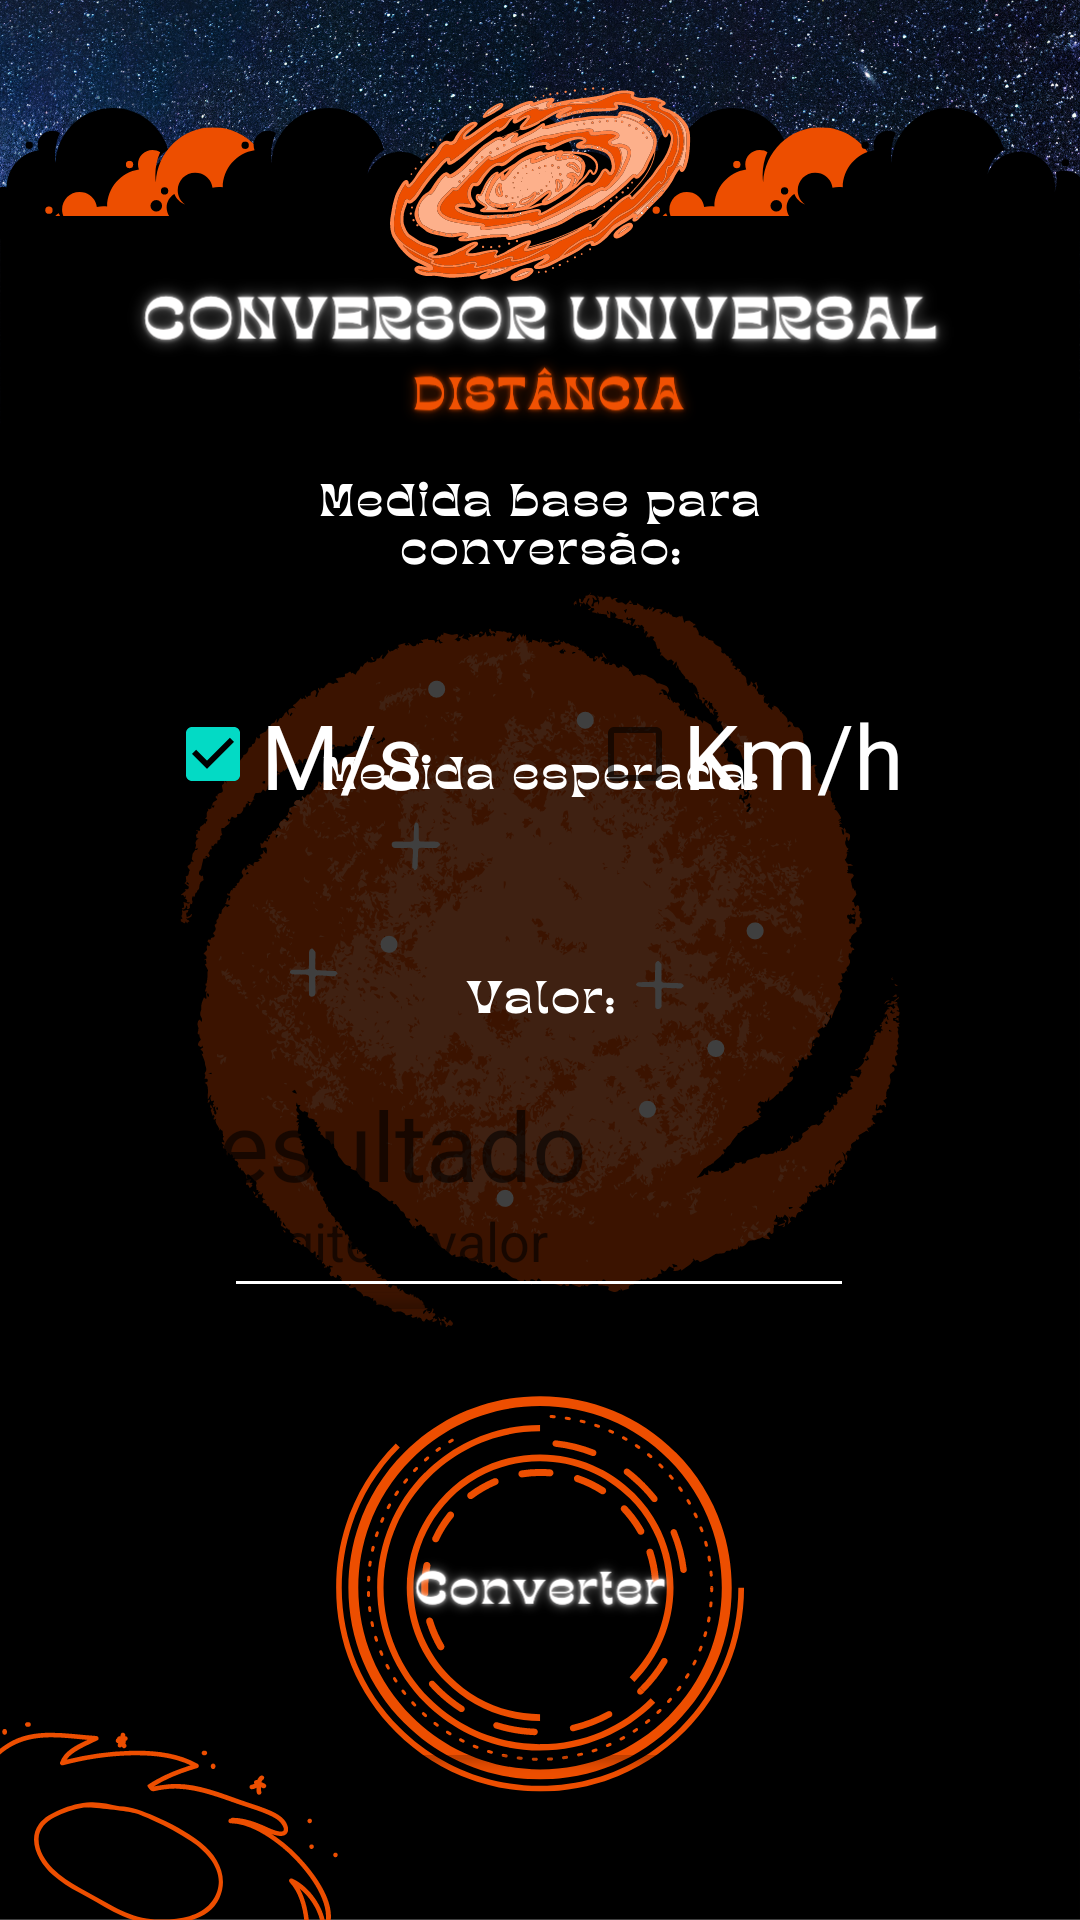

The Android layout XML behind this screen, and the referenced resources:
<!-- AndroidManifest.xml: application theme Theme.ConversorUniversal -->
<!-- res/layout/activity_conversor_universal5.xml -->
<?xml version="1.0" encoding="utf-8"?>
<androidx.constraintlayout.widget.ConstraintLayout xmlns:android="http://schemas.android.com/apk/res/android"
    xmlns:app="http://schemas.android.com/apk/res-auto"
    xmlns:tools="http://schemas.android.com/tools"
    android:layout_width="match_parent"
    android:layout_height="match_parent"
    android:background="@drawable/distancia"
    tools:context=".ConversorUniversal5">

    <Button
        android:id="@+id/buttonConverte"
        android:layout_width="168dp"
        android:layout_height="167dp"
        android:layout_marginBottom="48dp"
        android:backgroundTint="#00002AFF"
        app:layout_constraintBottom_toBottomOf="parent"
        app:layout_constraintEnd_toEndOf="parent"
        app:layout_constraintHorizontal_bias="0.497"
        app:layout_constraintHorizontal_chainStyle="spread"
        app:layout_constraintStart_toStartOf="parent" />

    <CheckBox
        android:id="@+id/checkBox1"
        android:layout_width="99dp"
        android:layout_height="55dp"
        android:layout_marginTop="224dp"
        android:checked="true"
        android:text="M/s"
        android:textColor="#FFFFFF"
        android:textSize="30dp"
        app:layout_constraintEnd_toEndOf="parent"
        app:layout_constraintHorizontal_bias="0.211"
        app:layout_constraintStart_toStartOf="parent"
        app:layout_constraintTop_toTopOf="parent" />

    <CheckBox
        android:id="@+id/checkBox2"
        android:layout_width="113dp"
        android:layout_height="55dp"
        android:layout_marginTop="224dp"

        android:text="Km/h"
        android:textColor="#FFFFFF"
        android:textSize="30dp"
        app:layout_constraintEnd_toEndOf="parent"
        app:layout_constraintHorizontal_bias="0.448"
        app:layout_constraintStart_toEndOf="@+id/checkBox1"
        app:layout_constraintTop_toTopOf="parent" />

    <EditText
        android:id="@+id/editTextValor1"
        android:layout_width="wrap_content"
        android:layout_height="wrap_content"
        android:layout_marginTop="388dp"
        android:backgroundTint="#FFFFFF"
        android:ems="10"
        android:hint="Digite o valor"
        android:inputType="numberDecimal|numberSigned"
        android:minHeight="48dp"
        android:textColor="#FFFFFF"
        app:layout_constraintEnd_toEndOf="parent"
        app:layout_constraintHorizontal_bias="0.497"
        app:layout_constraintStart_toStartOf="parent"
        app:layout_constraintTop_toTopOf="parent" />

    <TextView
        android:id="@+id/textViewResultado"
        android:layout_width="247dp"
        android:layout_height="48dp"
        android:layout_marginBottom="232dp"
        android:backgroundTint="#FFFFFF"
        android:ems="10"
        android:hint="Resultado"
        android:inputType="numberDecimal|numberSigned"
        android:minHeight="48dp"
        android:textColor="#FFFFFF"
        android:textSize="32sp"
        app:layout_constraintBottom_toBottomOf="parent"
        app:layout_constraintEnd_toEndOf="parent"
        app:layout_constraintHorizontal_bias="0.47"
        app:layout_constraintStart_toStartOf="parent" />


</androidx.constraintlayout.widget.ConstraintLayout>
<!-- resources referenced by this layout -->
<resources>
  <!-- drawable distancia: png bitmap (drawable-v24, 734815 bytes) -->
  <style name="Theme.ConversorUniversal" parent="Theme.MaterialComponents.DayNight.DarkActionBar">
          
          <item name="colorPrimary">@color/purple_500</item>
          <item name="colorPrimaryVariant">@color/purple_700</item>
          <item name="colorOnPrimary">@color/white</item>
          
          <item name="colorSecondary">@color/teal_200</item>
          <item name="colorSecondaryVariant">@color/teal_700</item>
          <item name="colorOnSecondary">@color/black</item>
          
          <item name="android:statusBarColor" tools:targetApi="l">?attr/colorPrimaryVariant</item>
          
      </style>
  <!-- not gathered from this repository: default colours our renderer supplied (Android Studio template values) -->
  <color name="purple_500">#FF6200EE</color>
  <color name="purple_700">#FF3700B3</color>
  <color name="teal_200">#FF03DAC5</color>
  <color name="teal_700">#FF018786</color>
  <color name="black">#FF000000</color>
  <color name="white">#FFFFFFFF</color>
</resources>
